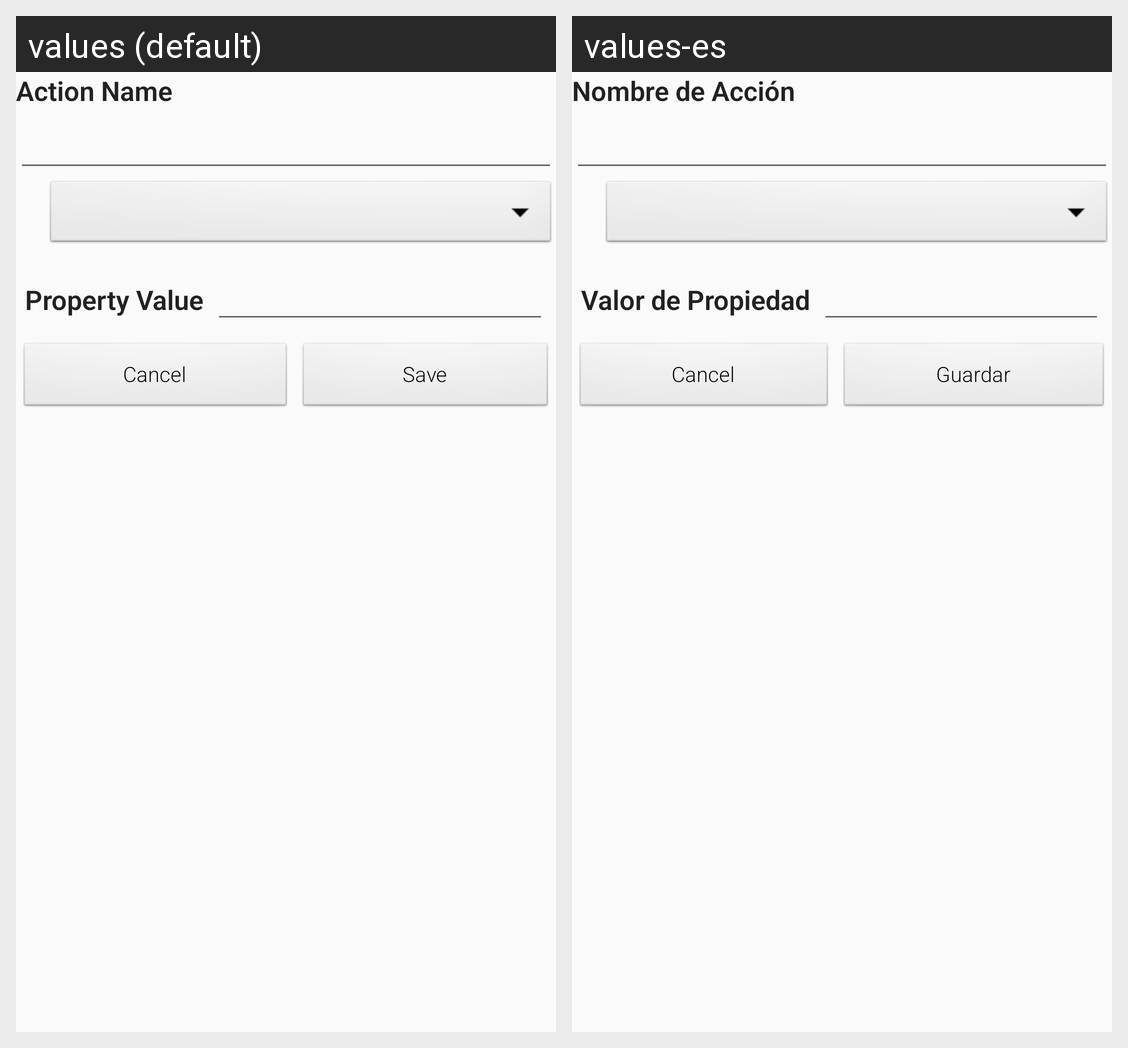

Locale-by-locale string values for the Android screen shown in this grid:
Android screen res/layout/edit_geofence_action.xml rendered under 2 locales, left to right: values (default), values-es. Device: Nexus 5 (rendered at 1080×1920; each locale shown at half size, 540×960, under a caption strip naming it); theme AppTheme.
Strings drawn on this screen, with the default value and each locale's value (text and hints the layout hard-codes, and strings that could not be matched under every locale, appear in the picture but are not listed):

action_name
  values: Action Name
  values-es: Nombre de Acción

property_value
  values: Property Value
  values-es: Valor de Propiedad

btn_save
  values: Save
  values-es: Guardar
